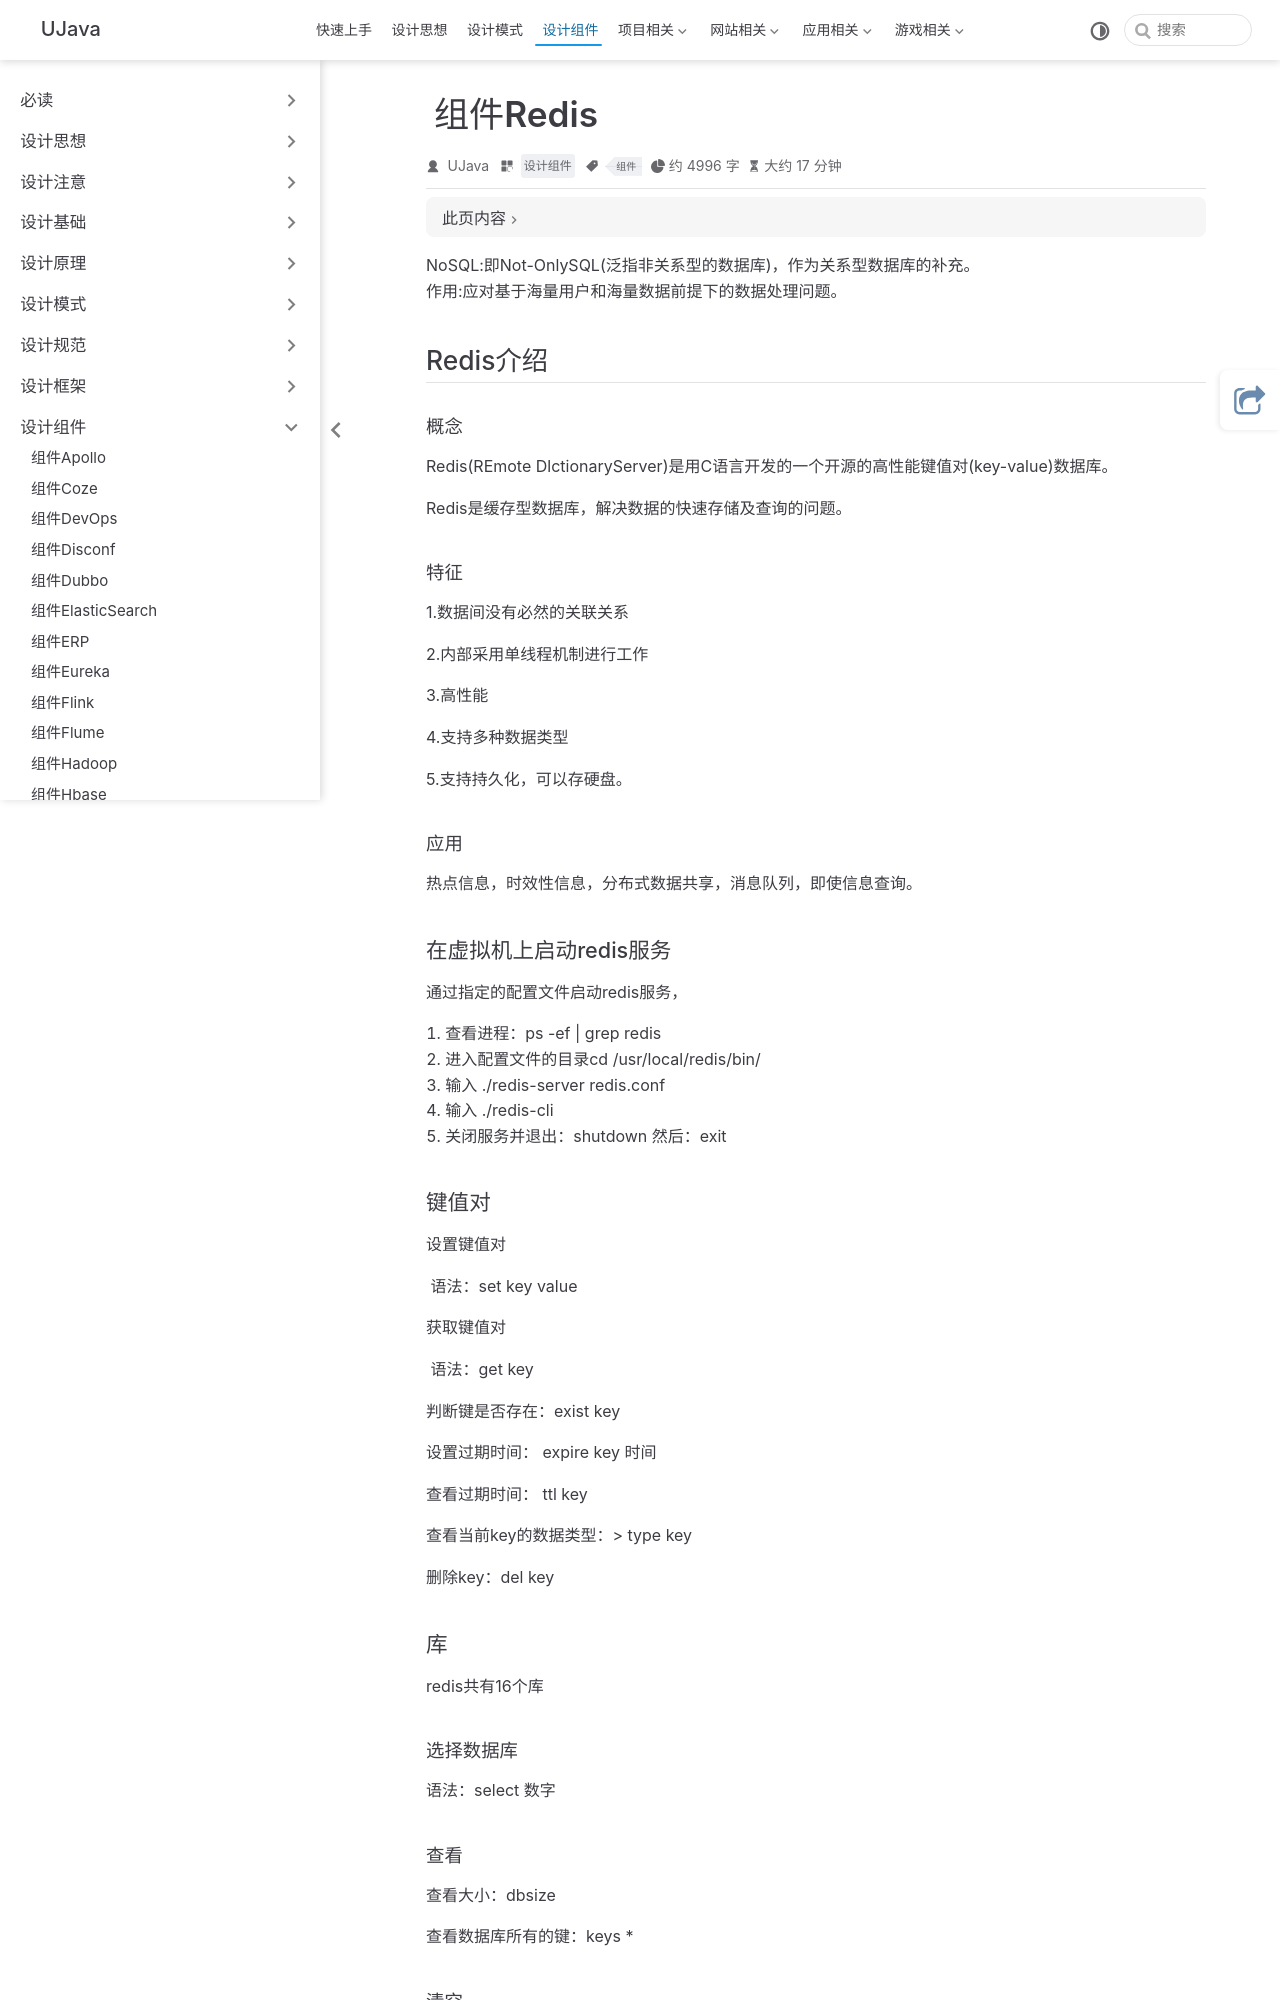

repository: yangchunjian/ujava · page: assembly/redis.html · generator: jekyll

---
title: 组件Redis
icon: laptop-code
category:
  - 设计组件
tag:
  - 组件
---


NoSQL:即Not-OnlySQL(泛指非关系型的数据库)，作为关系型数据库的补充。  
作用:应对基于海量用户和海量数据前提下的数据处理问题。

## Redis介绍

#### 概念

Redis(REmote DlctionaryServer)是用C语言开发的一个开源的高性能键值对(key-value)数据库。

Redis是缓存型数据库，解决数据的快速存储及查询的问题。

#### 特征

1.数据间没有必然的关联关系

2.内部采用单线程机制进行工作

3.高性能

4.支持多种数据类型

5.支持持久化，可以存硬盘。

#### 应用

热点信息，时效性信息，分布式数据共享，消息队列，即使信息查询。

### 在虚拟机上启动redis服务

通过指定的配置文件启动redis服务，

1. 查看进程：ps -ef | grep redis
2. 进入配置文件的目录cd /usr/local/redis/bin/
3. 输入 ./redis-server redis.conf
4. 输入 ./redis-cli
5. 关闭服务并退出：shutdown 然后：exit

### 键值对

设置键值对

 语法：set key value

获取键值对

 语法：get key

判断键是否存在：exist key

**设置过期时间**： expire key 时间

查看过期时间： ttl key

查看当前key的数据类型：> type key

删除key：del key

### 库

redis共有16个库

#### 选择数据库

语法：select 数字

#### 查看

查看大小：dbsize

查看数据库所有的键：keys *

#### 清空

清空当前数据库：flushdb

清空所有：flushall

### 基本数据类型


1. String类型
2. List类型
3. Set类型
4. ZSet类型
5. Hash类型

#### String

追加字符串，不存在则新建：append key1 "hello"

获取字符串长度：strlen key1

初始浏览量为0 ：set views 0

设置自增1：incr views

设置自减1：decr views

可以设置步长。每次的增长值 : INCRBY views 10 #

获取指定范围的值: GETRANGE key 起始点 结束点

获取所有长度的值: GETRANGE key 0 -1

设置多个值:

mset key value key value ……

mget key key key

msetnx 原子性操作设置多个值

**设置过期时间和值:**

设置key3 的值为 he11o,30秒后过期: setex key3 30 "he1lo"

先get然后在set: getset

## List

LPuSH key value

LPUSH list one #将一个值或者多个值，插入到列表头部(左)

RPUSH key value

Rpush list righr #将一个值或者多个值，插入到列表位部(右)

lrange key start end

LRANGE list 0 1 #通过区间获取具体的值!

LROR key #移出并获取列表的第一个元素

lindex list 1 #通过下标获得list 中的某一个值!

Llen list # 返回列表的长度

lrem key count value

lrem list 1 one # 移除list集合中指定个数的value，精确匹配

ltrim list 1 2 #截取指定的长度!

lset 将列表中指定下标的值替换为另外一个值，更新操作

lset list 0 item #如果存在，更新当前下标的值

在指定元素前后插入指定的值

LINSERT mylist after world new
